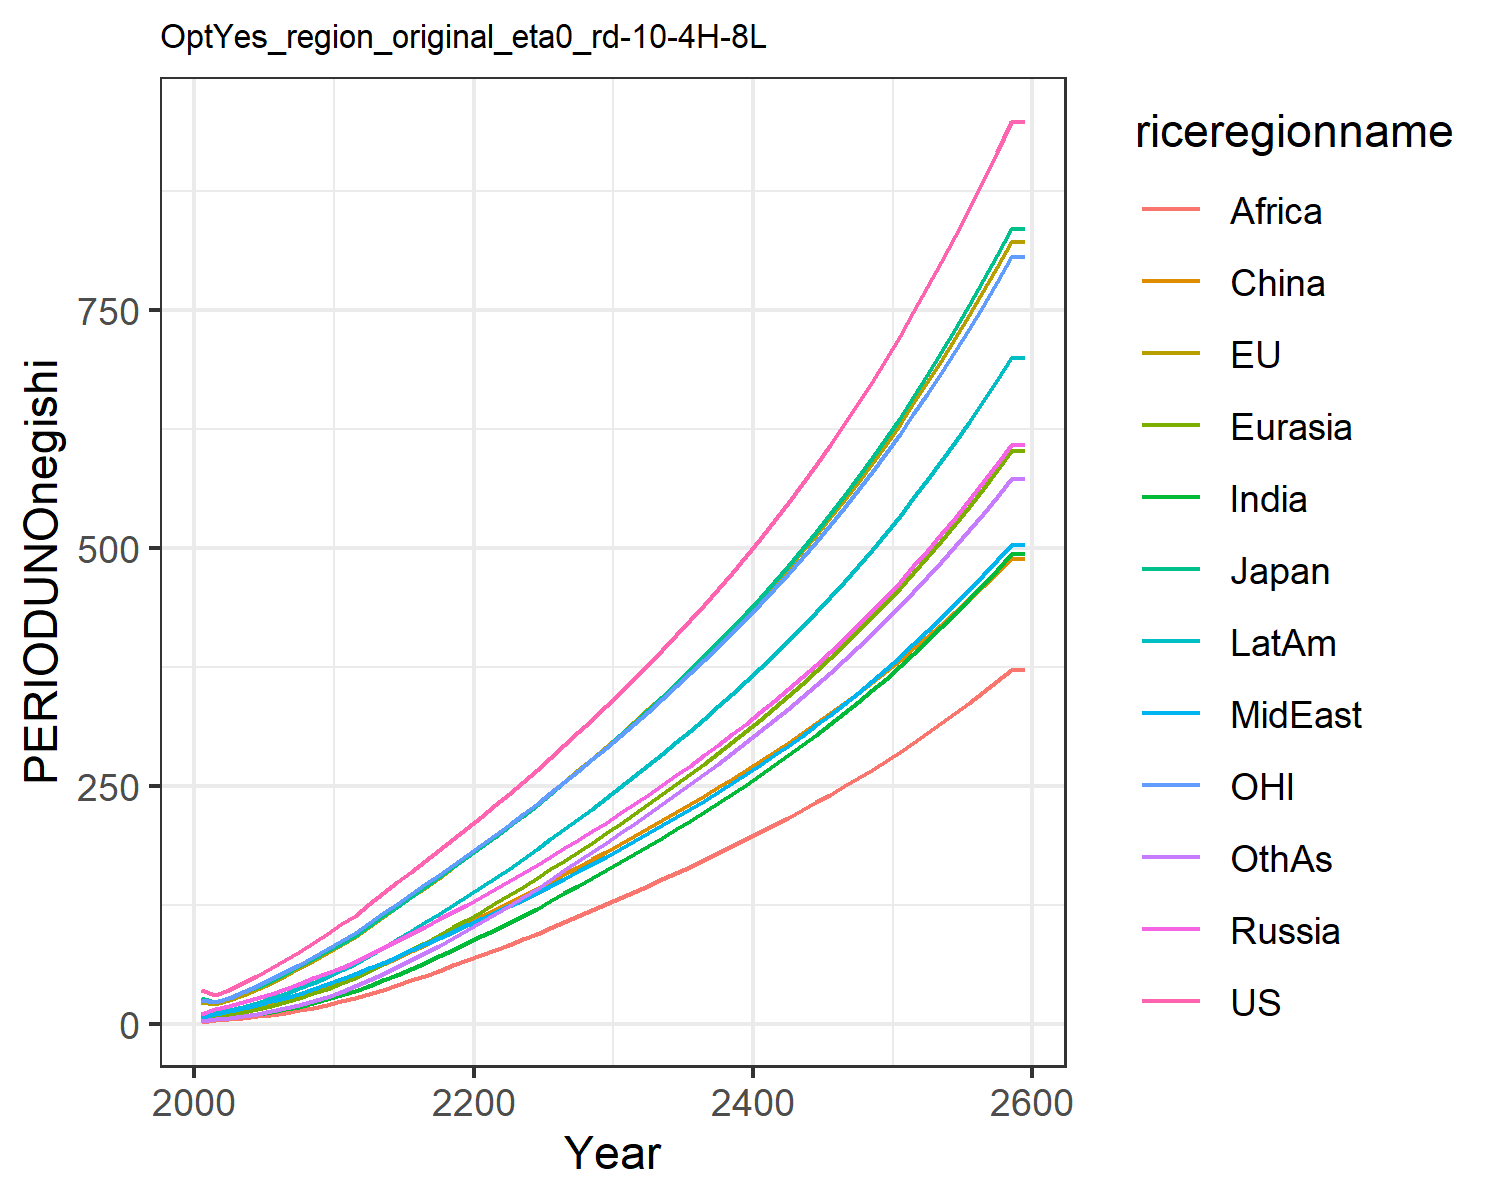

The file beside this chart, header and first rows:
35.27655418834756, 22.921925291628057, 26.678620700015504, 10.586257762504443, 5.1638149164606455, 3.6244810886730163, 2.5649188229528823, 7.243077293775763, 2.1909548557045397, 7.264255226616376, 25.15874295294021, 3.1158342029624206
30.29, 20.33, 22.67, 15.2, 7.484, 8.707, 4.832, 10.74, 3.925, 10.97, 22.91, 4.927
35.84, 24.81, 27.49, 18.95, 9.8, 11.32, 6.371, 13.68, 5.089, 14.34, 27.62, 6.567
42.54, 30.25, 33.45, 22.77, 12.33, 14.14, 8.041, 16.73, 6.327, 18.03, 33.39, 8.409
50.03, 36.47, 38.69, 26.91, 15.28, 17.26, 10.03, 20.09, 7.863, 22.14, 39.88, 10.64
58.11, 43.32, 45.23, 31.52, 18.71, 20.81, 12.36, 23.7, 9.68, 26.68, 46.94, 13.28
66.51, 50.65, 52.55, 36.61, 22.66, 24.88, 15.05, 27.53, 11.72, 31.7, 54.36, 16.34
75.4, 58.39, 60.25, 42.03, 27.08, 29.36, 18.12, 31.68, 14.07, 37.18, 62.11, 19.86
84.7, 66.49, 68.27, 47.79, 31.98, 34.26, 21.64, 36.2, 16.76, 43.09, 70.28, 23.87
94.43, 74.52, 75.98, 53.31, 37.09, 39.23, 25.61, 41.38, 20.01, 49.49, 78.46, 28.53
104.8, 83.06, 84.25, 59.08, 42.6, 44.33, 30, 47.04, 23.63, 56.48, 87.04, 33.66
113.4, 91.4, 92.01, 64.9, 48.45, 50.72, 34.76, 51.99, 27.5, 63.27, 95.38, 39.73
125.6, 101.9, 102.6, 72.28, 55.29, 56.74, 40.07, 58.19, 31.61, 71.56, 105.8, 45.77
137.2, 112.2, 112.9, 79.6, 62.36, 63.05, 45.7, 64.4, 35.99, 79.99, 116, 52.29
148.5, 122.5, 123.1, 86.97, 69.67, 69.6, 51.62, 70.68, 40.64, 88.61, 126.1, 59.24
159.8, 132.8, 133.3, 94.41, 77.23, 76.36, 57.83, 77.06, 45.52, 97.43, 136.2, 66.57
171.1, 143.2, 143.5, 102, 85.01, 83.27, 64.29, 83.54, 50.6, 106.4, 146.3, 74.23
182.5, 153.7, 153.9, 109.6, 93, 90.33, 70.97, 90.13, 55.86, 115.7, 156.6, 82.17
194, 164.3, 164.3, 117.4, 101.2, 97.5, 77.85, 96.82, 61.29, 125.1, 166.9, 90.37
205.6, 175, 174.9, 125.3, 109.5, 104.8, 84.92, 103.6, 66.85, 134.6, 177.3, 98.8
217.4, 185.8, 185.5, 133.3, 117.9, 112, 91.91, 110.2, 72.35, 144, 187.8, 107.2
229.5, 196.7, 196.3, 141.5, 126.4, 119.3, 98.89, 116.8, 77.83, 153.4, 198.4, 115.5
241.6, 207.7, 207.3, 149.8, 135.1, 126.6, 106.1, 123.6, 83.25, 163.1, 209.1, 124.2
254, 218.9, 218.4, 158.1, 143.9, 134.1, 113.5, 130.5, 88.9, 173, 220, 133
266.5, 230.3, 229.7, 166.6, 152.9, 141.6, 121.1, 137.6, 94.7, 183.1, 231.1, 142.1
279.5, 242.2, 241.6, 175.4, 162.1, 149.4, 129, 145.1, 100.7, 193.7, 242.6, 151.6
292.7, 254.2, 253.5, 184.3, 171.4, 157.2, 136.9, 152.6, 106.8, 204.3, 254.2, 161.1
306.1, 266.2, 265.6, 193.2, 180.8, 165, 145, 160.2, 112.9, 215, 265.9, 170.6
319.6, 278.4, 277.8, 202.3, 190.4, 172.8, 153, 167.8, 119.1, 225.9, 277.8, 180.3
333.4, 290.8, 290.2, 211.4, 200, 180.7, 161.2, 175.6, 125.4, 236.9, 289.8, 190
347.7, 303.7, 303.1, 221, 210, 188.9, 169.6, 183.6, 131.8, 248.2, 302.3, 199.9
362.5, 316.9, 316.4, 230.8, 220.2, 197.2, 178.3, 191.8, 138.4, 259.9, 315.1, 210.1
377.4, 330.2, 329.8, 240.6, 230.5, 205.6, 186.9, 200, 145, 271.7, 328, 220.3
392.5, 343.7, 343.4, 250.7, 240.9, 214, 195.7, 208.4, 151.6, 283.6, 341.1, 230.6
408, 357.4, 357.3, 260.8, 251.5, 222.4, 204.5, 216.9, 158.4, 295.6, 354.4, 241
423.8, 371.4, 371.4, 271.2, 262.2, 231, 213.5, 225.6, 165.2, 307.9, 368, 251.6
440.1, 385.7, 385.9, 281.9, 273.2, 239.7, 222.7, 234.5, 172.1, 320.5, 381.9, 262.3
456.7, 400.3, 400.8, 292.8, 284.4, 248.6, 232, 243.5, 179.2, 333.3, 396.1, 273.2
473.8, 415.3, 416, 303.9, 295.8, 257.6, 241.6, 252.8, 186.3, 346.4, 410.7, 284.4
491.4, 430.7, 431.6, 315.3, 307.5, 266.8, 251.3, 262.3, 193.6, 359.9, 425.6, 295.7
509.4, 446.5, 447.7, 327.1, 319.4, 276.2, 261.3, 272, 201.1, 373.6, 440.9, 307.3
528, 462.6, 464.2, 339.1, 331.7, 285.7, 271.4, 282, 208.7, 387.7, 456.7, 319.1
547.2, 479.3, 481.2, 351.5, 344.2, 295.5, 281.9, 292.3, 216.5, 402.2, 472.8, 331.1
566.9, 496.3, 498.7, 364.2, 357.1, 305.4, 292.5, 302.8, 224.4, 417, 489.4, 343.5
587.1, 513.9, 516.7, 377.3, 370.4, 315.6, 303.5, 313.6, 232.5, 432.3, 506.5, 356.1
608, 531.9, 535.2, 390.8, 383.9, 326.1, 314.7, 324.8, 240.9, 448, 524, 369
629.5, 550.5, 554.3, 404.6, 397.9, 336.8, 326.2, 336.2, 249.4, 464.1, 542, 382.3
651.7, 569.6, 573.9, 418.9, 412.2, 347.7, 338.1, 348, 258.1, 480.7, 560.6, 395.9
674.6, 589.3, 594.2, 433.6, 427, 358.9, 350.2, 360.1, 267.1, 497.8, 579.7, 409.8
698.2, 609.5, 615.1, 448.7, 442.2, 370.4, 362.7, 372.5, 276.3, 515.3, 599.3, 424.1
722.5, 630.4, 636.6, 464.3, 457.8, 382.2, 375.6, 385.4, 285.8, 533.4, 619.6, 438.8
747.6, 651.8, 658.8, 480.4, 473.9, 394.3, 388.8, 398.6, 295.5, 552.1, 640.4, 453.9
773.5, 674, 681.7, 497, 490.5, 406.7, 402.4, 412.2, 305.4, 571.3, 661.9, 469.3
800.2, 696.8, 705.3, 514.1, 507.6, 419.4, 416.4, 426.3, 315.7, 591.1, 684, 485.3
827.7, 720.2, 729.7, 531.8, 525.2, 432.5, 430.9, 440.8, 326.2, 611.5, 706.8, 501.7
856.2, 744.5, 754.9, 550, 543.4, 445.9, 445.7, 455.7, 337.1, 632.6, 730.3, 518.5
885.5, 769.4, 780.8, 568.8, 562.1, 459.7, 461.1, 471.1, 348.2, 654.3, 754.5, 535.8
915.9, 795.2, 807.6, 588.1, 581.4, 473.9, 476.9, 487, 359.7, 676.7, 779.4, 553.7
947.1, 821.7, 835.3, 608.1, 601.3, 488.5, 493.1, 503.3, 371.5, 699.8, 805.1, 572
947.1, 821.7, 835.3, 608.1, 601.3, 488.5, 493.1, 503.3, 371.5, 699.8, 805.1, 572
